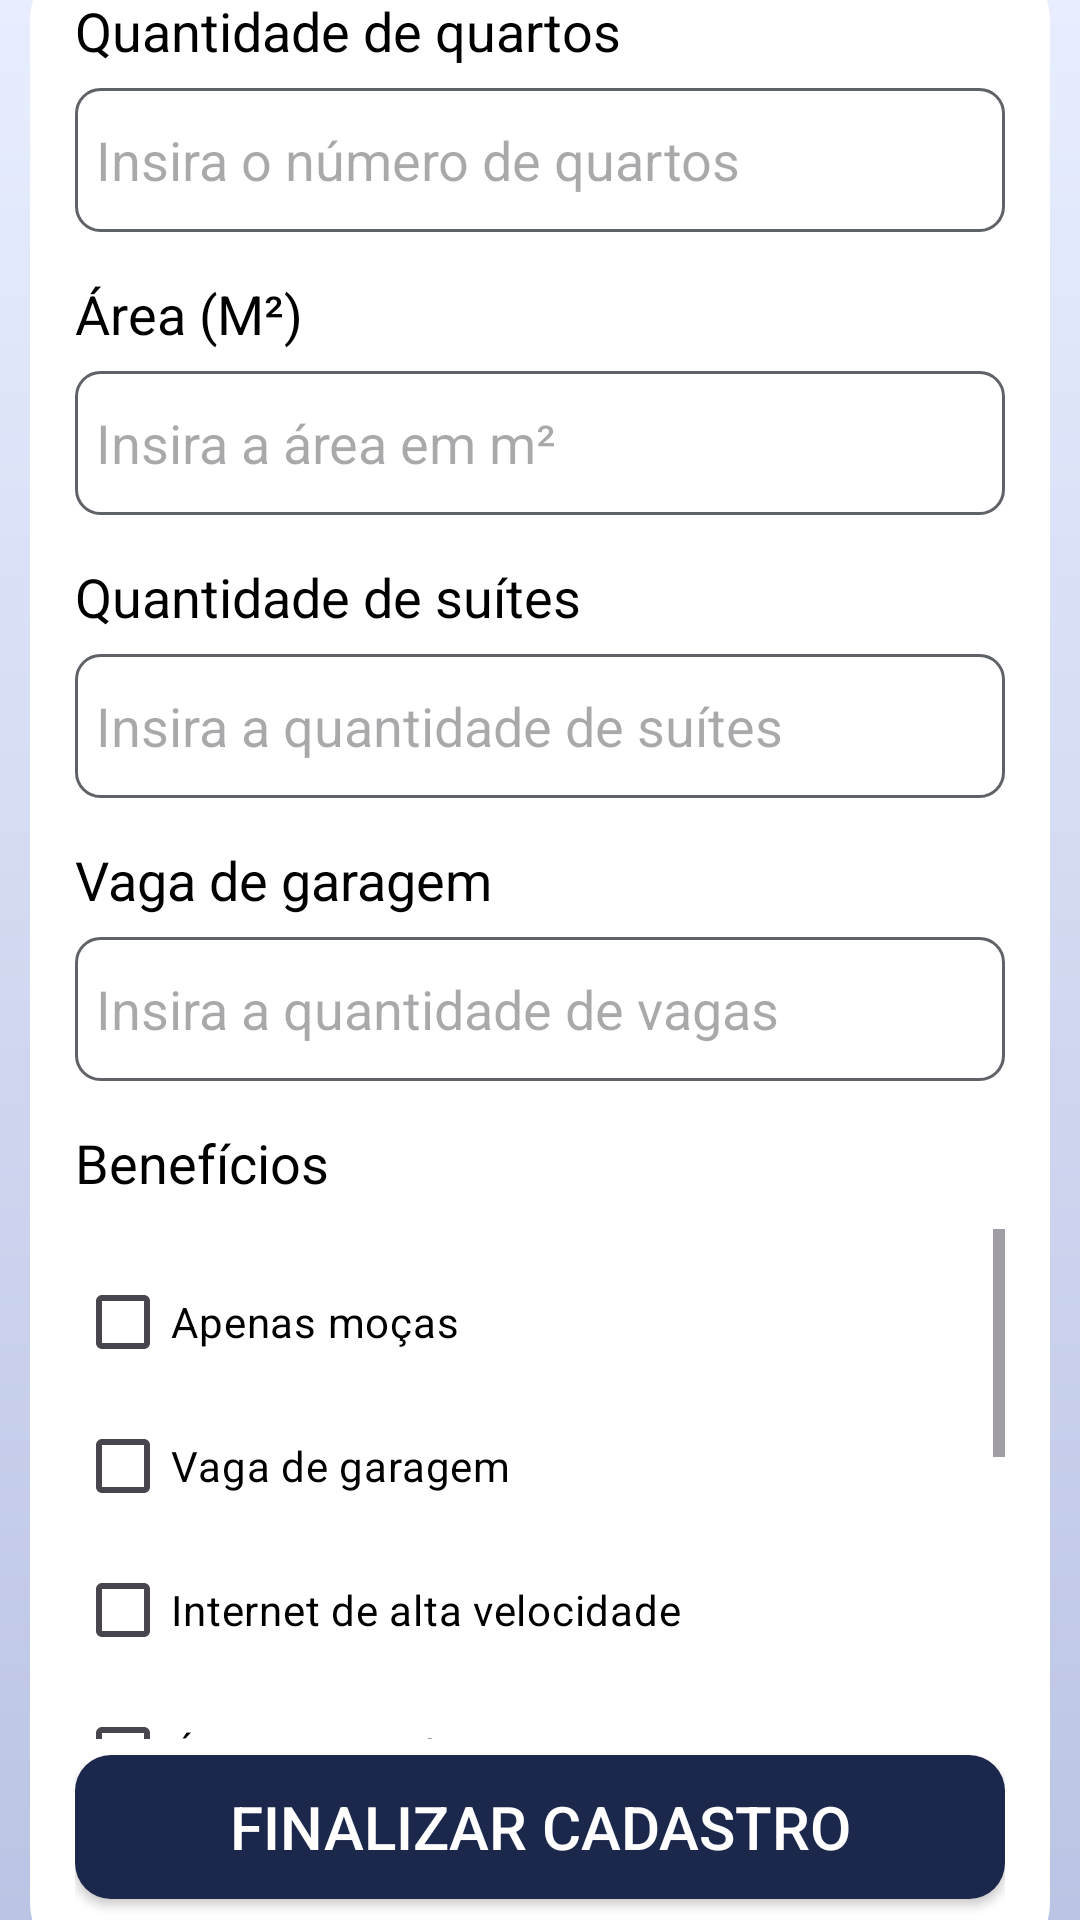

Produce the Android XML layout that renders to this screen, including the resource entries it uses.
<!-- AndroidManifest.xml: application theme Theme.RoomMate -->
<!-- res/layout/fragment_create_ad3.xml -->
<androidx.constraintlayout.widget.ConstraintLayout xmlns:android="http://schemas.android.com/apk/res/android"
    android:layout_width="match_parent"
    android:layout_height="match_parent"
    xmlns:app="http://schemas.android.com/apk/res-auto"
    android:background="@drawable/bg_gradient1">

    <LinearLayout
        android:layout_width="340dp"
        android:layout_height="675dp"
        android:background="@drawable/dialog_shape"
        android:orientation="vertical"
        app:layout_constraintTop_toTopOf="parent"
        app:layout_constraintBottom_toBottomOf="parent"
        app:layout_constraintStart_toStartOf="parent"
        app:layout_constraintEnd_toEndOf="parent"
        android:padding="15dp">

        <TextView
            android:layout_width="wrap_content"
            android:layout_height="wrap_content"
            android:text="@string/rooms_number"
            android:textColor="@color/black"
            android:textSize="18sp" />

        <EditText
            android:id="@+id/bedroom_et"
            android:layout_width="match_parent"
            android:layout_height="48dp"
            android:layout_marginTop="7dp"
            android:autofillHints=""
            android:background="@drawable/text_box_shape"
            android:hint="@string/rooms_number_hint"
            android:inputType="number"
            android:padding="7dp"
            android:textColor="@color/gray"/>

        <TextView
            android:layout_width="wrap_content"
            android:layout_height="wrap_content"
            android:layout_marginTop="15dp"
            android:text="@string/area"
            android:textColor="@color/black"
            android:textSize="18sp" />

        <EditText
            android:id="@+id/area_et"
            android:layout_width="match_parent"
            android:layout_height="48dp"
            android:layout_marginTop="7dp"
            android:autofillHints=""
            android:background="@drawable/text_box_shape"
            android:hint="@string/area_hint"
            android:inputType="numberDecimal"
            android:padding="7dp"
            android:textColor="@color/gray"/>

        <TextView
            android:layout_width="wrap_content"
            android:layout_height="wrap_content"
            android:layout_marginTop="15dp"
            android:text="@string/suites_number"
            android:textColor="@color/black"
            android:textSize="18sp" />

        <EditText
            android:id="@+id/suites_et"
            android:layout_width="match_parent"
            android:layout_height="48dp"
            android:layout_marginTop="7dp"
            android:autofillHints=""
            android:background="@drawable/text_box_shape"
            android:hint="@string/suites_number_hint"
            android:inputType="number"
            android:padding="7dp"
            android:textColor="@color/gray"/>

        <TextView
            android:layout_width="wrap_content"
            android:layout_height="wrap_content"
            android:layout_marginTop="15dp"
            android:text="@string/parking_spot_benefit"
            android:textColor="@color/black"
            android:textSize="18sp" />

        <EditText
            android:id="@+id/parking_et"
            android:layout_width="match_parent"
            android:layout_height="48dp"
            android:layout_marginTop="7dp"
            android:autofillHints=""
            android:background="@drawable/text_box_shape"
            android:hint="@string/parking_hint"
            android:inputType="number"
            android:padding="7dp"
            android:textColor="@color/gray"/>

        <TextView
            android:layout_width="wrap_content"
            android:layout_height="wrap_content"
            android:layout_marginTop="15dp"
            android:text="@string/benefits"
            android:textColor="@color/black"
            android:textSize="18sp" />

        <ScrollView
            android:layout_width="match_parent"
            android:layout_height="175dp"
            android:layout_marginTop="10dp"
            android:paddingBottom="5dp">

            <LinearLayout
                android:layout_width="match_parent"
                android:layout_height="wrap_content"
                android:orientation="vertical">

                <CheckBox
                    android:id="@+id/ladies_cb"
                    android:layout_width="wrap_content"
                    android:layout_height="wrap_content"
                    android:layout_marginTop="7dp"
                    android:text="@string/girls_only_benefit"
                    android:textColor="@color/black"
                    android:buttonTint="@color/black"/>

                <CheckBox
                    android:id="@+id/garage_cb"
                    android:layout_width="wrap_content"
                    android:layout_height="wrap_content"
                    android:text="@string/parking_spot_benefit"
                    android:textColor="@color/black"
                    android:buttonTint="@color/black"/>

                <CheckBox
                    android:id="@+id/internet_cb"
                    android:layout_width="wrap_content"
                    android:layout_height="wrap_content"
                    android:text="@string/high_network_speed_benefit"
                    android:textColor="@color/black"
                    android:buttonTint="@color/black"/>

                <CheckBox
                    android:id="@+id/hot_water_cb"
                    android:layout_width="wrap_content"
                    android:layout_height="wrap_content"
                    android:text="@string/hot_water_benefit"
                    android:textColor="@color/black"
                    android:buttonTint="@color/black"/>

                <CheckBox
                    android:id="@+id/ar_cb"
                    android:layout_width="wrap_content"
                    android:layout_height="wrap_content"
                    android:text="@string/air_conditioning_benefits"
                    android:textColor="@color/black"
                    android:buttonTint="@color/black"/>

                <CheckBox
                    android:id="@+id/pool_cb"
                    android:layout_width="wrap_content"
                    android:layout_height="wrap_content"
                    android:text="@string/pool_benefit"
                    android:textColor="@color/black"
                    android:buttonTint="@color/black"/>

                <CheckBox
                    android:id="@+id/pet_cb"
                    android:layout_width="wrap_content"
                    android:layout_height="wrap_content"
                    android:text="@string/pet_friendly_benefits"
                    android:textColor="@color/black"
                    android:buttonTint="@color/black"/>

                <CheckBox
                    android:id="@+id/security_cb"
                    android:layout_width="wrap_content"
                    android:layout_height="wrap_content"
                    android:text="@string/security_benefits"
                    android:textColor="@color/black"
                    android:buttonTint="@color/black"/>
            </LinearLayout>
        </ScrollView>

        <Space
            android:layout_width="match_parent"
            android:layout_height="0dp"
            android:layout_weight="1"/>

        <androidx.appcompat.widget.AppCompatButton
            android:id="@+id/ad3_finish_registration"
            android:layout_width="match_parent"
            android:layout_height="wrap_content"
            android:layout_marginBottom="10dp"
            android:background="@drawable/button_shape"
            android:backgroundTint="@color/blue4"
            android:text="@string/finish_ad_create"
            android:textSize="20sp"
            android:textColor="@color/white" />
    </LinearLayout>



</androidx.constraintlayout.widget.ConstraintLayout>
<!-- resources referenced by this layout -->
<resources>
  <color name="black">#FF000000</color>
  <color name="blue4">#FF1C274C</color>
  <color name="gray">#FF5F6368</color>
  <color name="white">#FFFFFFFF</color>
  <!-- drawable bg_gradient1 (drawable) -->
  <?xml version="1.0" encoding="utf-8"?>
  <shape>
      <gradient xmlns:android="http://schemas.android.com/apk/res/android"
          android:startColor="@color/bg_blue1"
          android:endColor="@color/bg_blue2"
          android:angle="270"
          android:type="linear" />
  </shape>
  <!-- drawable button_shape (drawable) -->
  <shape xmlns:android="http://schemas.android.com/apk/res/android">
      <solid android:color="@color/sec_blue" /> 
      <corners android:radius="12dp" /> 
  </shape>
  <!-- drawable dialog_shape (drawable) -->
  <?xml version="1.0" encoding="utf-8"?>
  <shape xmlns:android="http://schemas.android.com/apk/res/android"
      android:shape="rectangle">
      <solid android:color="@color/white"/>
      <corners android:radius="24dp"/>
  
      <padding android:left="0dp" android:top="0dp" android:right="0dp" android:bottom="0dp"/>
  </shape>
  <!-- drawable text_box_shape (drawable) -->
  <?xml version="1.0" encoding="utf-8"?>
  <shape xmlns:android="http://schemas.android.com/apk/res/android">
      <solid android:color="#FFFFFF" />
      <corners android:radius="8dp" />
      <stroke
          android:color="@color/gray"
          android:width="1dp" />
  </shape>
  <string name="air_conditioning_benefits">Ar condicionado</string>
  <string name="area">Área (M²)</string>
  <string name="area_hint">Insira a área em m²</string>
  <string name="benefits">Benefícios</string>
  <string name="finish_ad_create">Finalizar Cadastro</string>
  <string name="girls_only_benefit">Apenas moças</string>
  <string name="high_network_speed_benefit">Internet de alta velocidade</string>
  <string name="hot_water_benefit">Água aquecida</string>
  <string name="parking_hint">Insira a quantidade de vagas</string>
  <string name="parking_spot_benefit">Vaga de garagem</string>
  <string name="pet_friendly_benefits">Política Pet-friendly</string>
  <string name="pool_benefit">Piscina</string>
  <string name="rooms_number">Quantidade de quartos</string>
  <string name="rooms_number_hint">Insira o número de quartos</string>
  <string name="security_benefits">Segurança 24/7</string>
  <string name="suites_number">Quantidade de suítes</string>
  <string name="suites_number_hint">Insira a quantidade de suítes</string>
  <style name="Theme.RoomMate" parent="Base.Theme.RoomMate" />
  <color name="bg_blue1">#FFE8EEFF</color>
  <color name="bg_blue2">#FFBBC4E4</color>
  <color name="sec_blue">#FFABBFFF</color>
  <style name="Base.Theme.RoomMate" parent="Theme.Material3.DayNight.NoActionBar">
          <item name="android:windowBackground">@color/bg_blue1</item>
      </style>
</resources>
